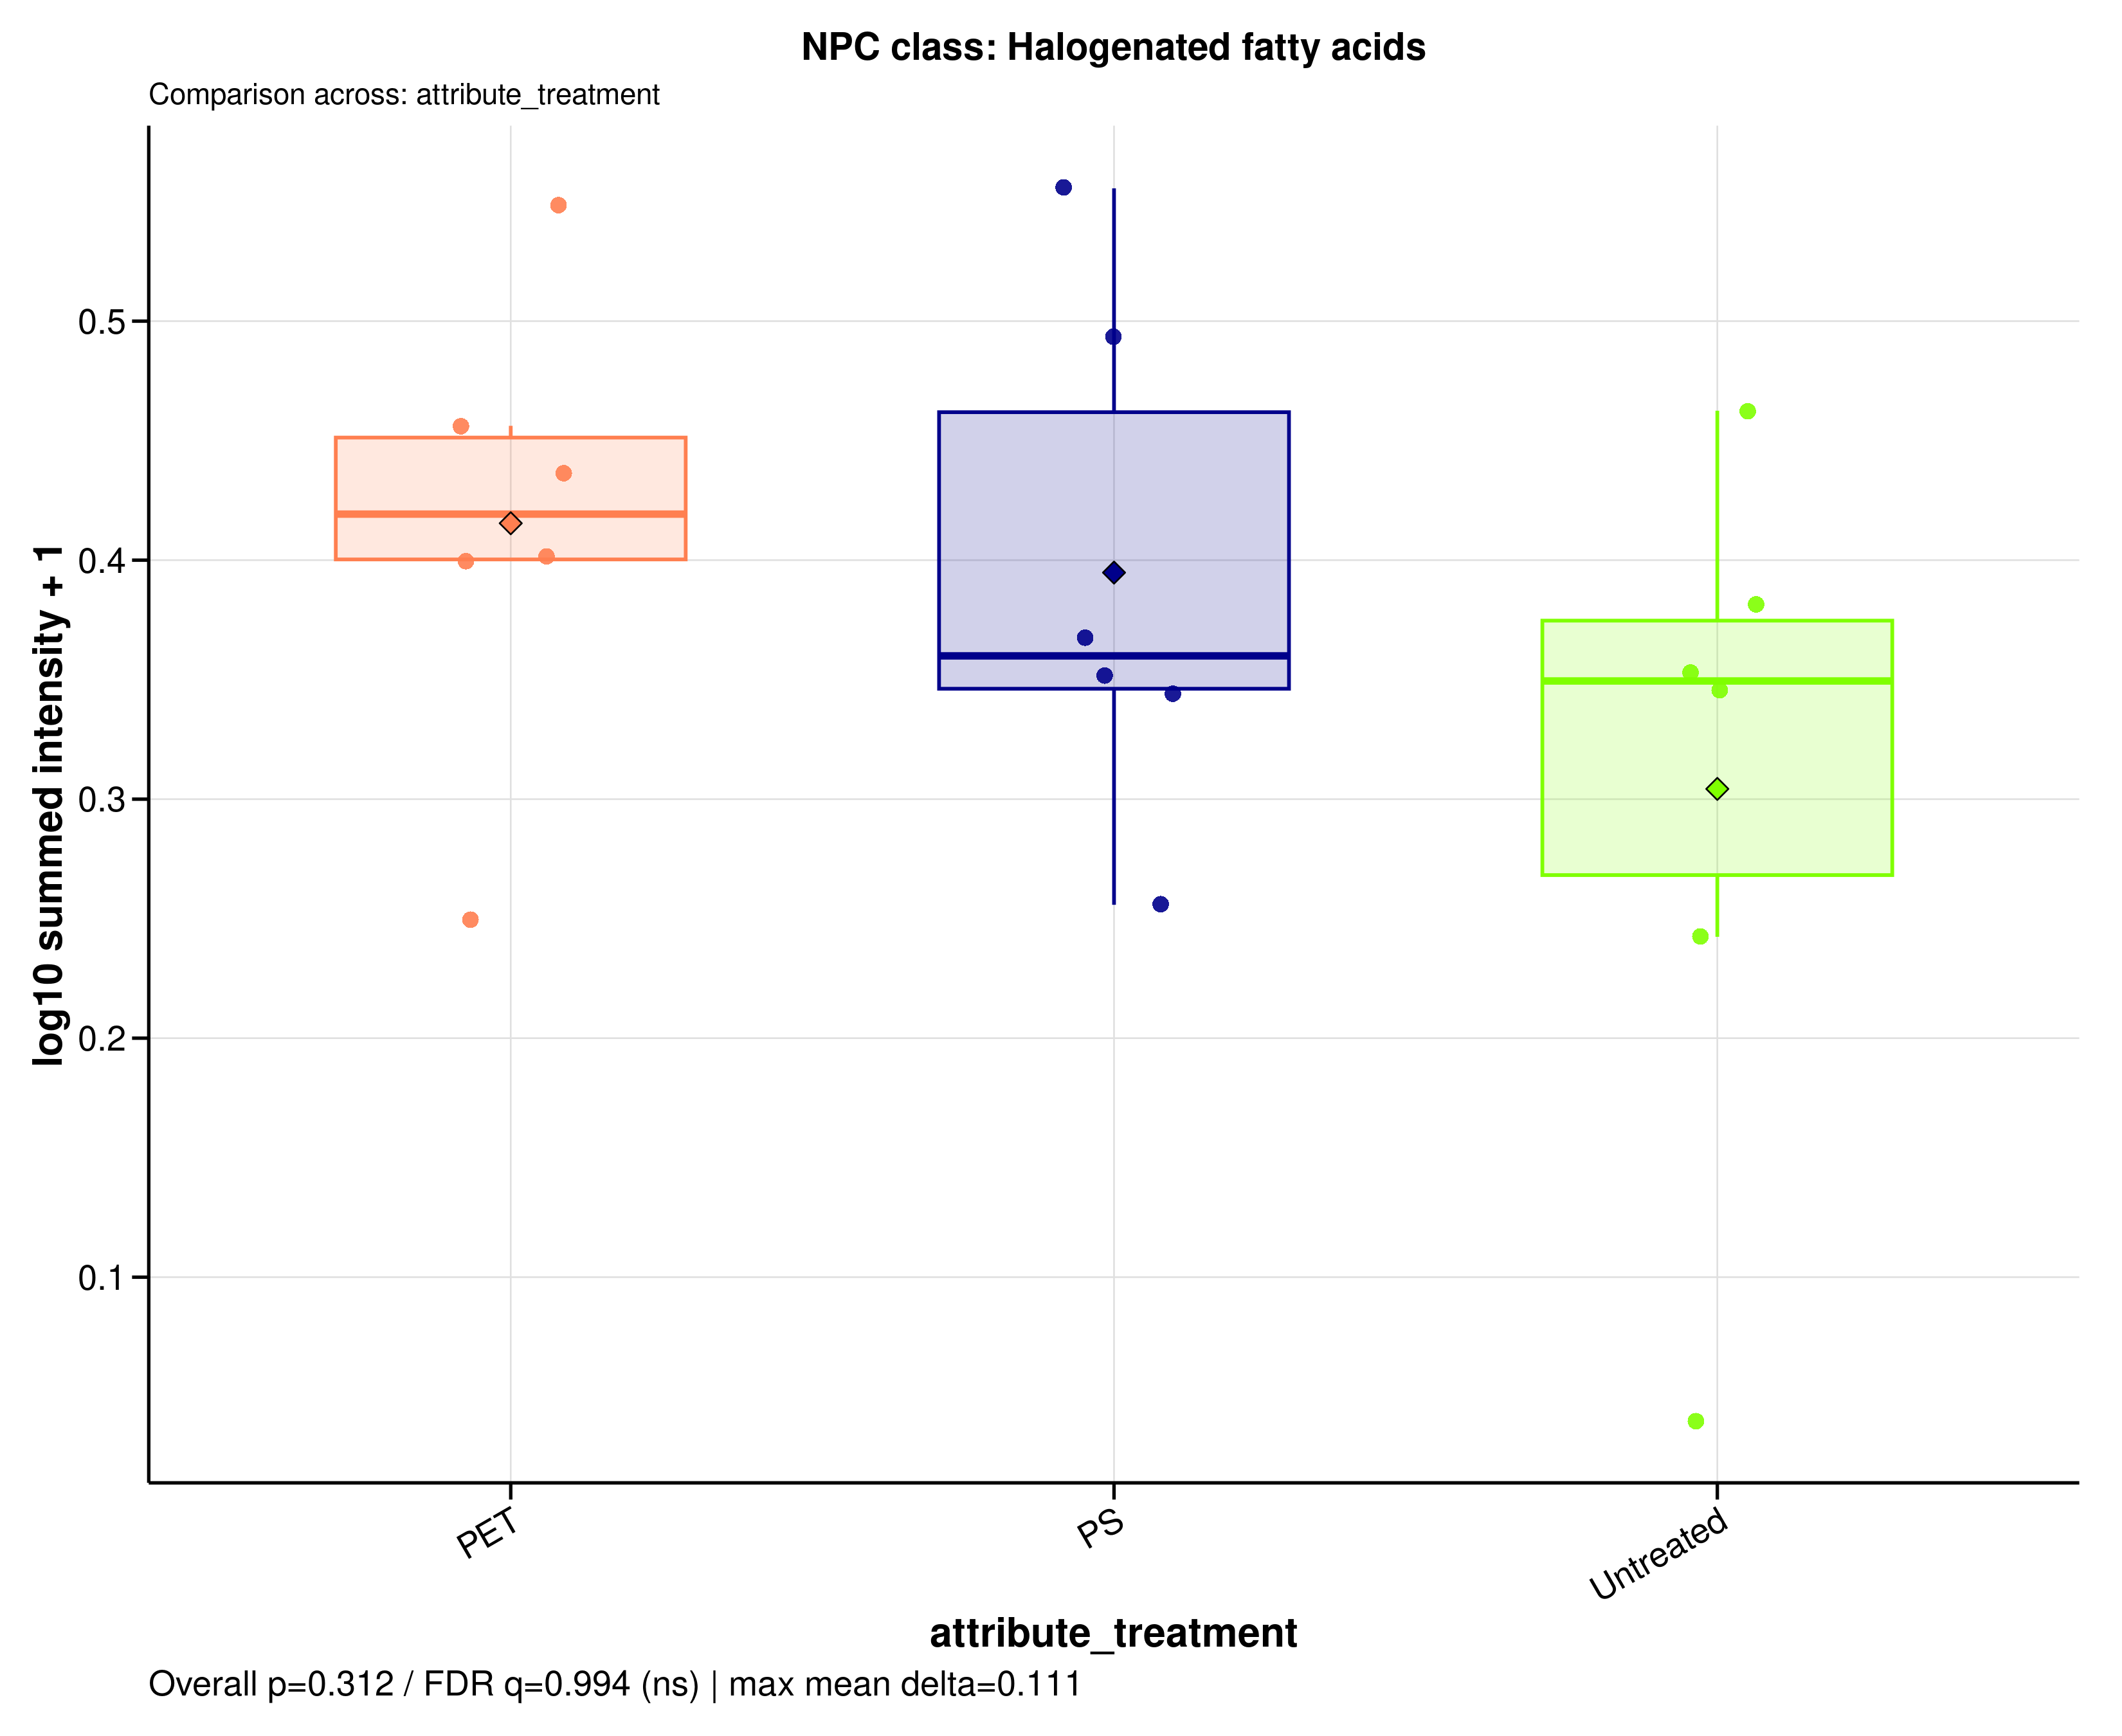

The file beside this chart, header and first rows:
sample_id	group	data_source	npc_level	npc_term	npc_label	npc_plot_label	npc_pathway	npc_superclass	npc_class	n_features	summed_intensity	plot_intensity	npc_overall_test	npc_overall_p_value	npc_overall_q_value	npc_overall_significance	npc_max_mean_difference	npc_max_median_difference
A549_110626_PET100	PET	filtered	class	Halogenated fatty acids	NPC class: Halogenated fatty acids	Halogenated fatty acids	Fatty acids	Fatty Acids and Conjugates	Halogenated fatty acids	3	1.523	0.402	kruskal_wallis	0.3123	0.9942	ns	0.1111	0.06981
A549_110626_PS100	PS	filtered	class	Halogenated fatty acids	NPC class: Halogenated fatty acids	Halogenated fatty acids	Fatty acids	Fatty Acids and Conjugates	Halogenated fatty acids	3	2.114	0.4933	kruskal_wallis	0.3123	0.9942	ns	0.1111	0.06981
A549_110626_untreated	Untreated	filtered	class	Halogenated fatty acids	NPC class: Halogenated fatty acids	Halogenated fatty acids	Fatty acids	Fatty Acids and Conjugates	Halogenated fatty acids	3	1.901	0.4625	kruskal_wallis	0.3123	0.9942	ns	0.1111	0.06981
A549_180626_PET100	PET	filtered	class	Halogenated fatty acids	NPC class: Halogenated fatty acids	Halogenated fatty acids	Fatty acids	Fatty Acids and Conjugates	Halogenated fatty acids	3	1.732	0.4365	kruskal_wallis	0.3123	0.9942	ns	0.1111	0.06981
A549_180626_PS100	PS	filtered	class	Halogenated fatty acids	NPC class: Halogenated fatty acids	Halogenated fatty acids	Fatty acids	Fatty Acids and Conjugates	Halogenated fatty acids	3	1.332	0.3678	kruskal_wallis	0.3123	0.9942	ns	0.1111	0.06981
A549_180626_untreated	Untreated	filtered	class	Halogenated fatty acids	NPC class: Halogenated fatty acids	Halogenated fatty acids	Fatty acids	Fatty Acids and Conjugates	Halogenated fatty acids	3	0.7475	0.2424	kruskal_wallis	0.3123	0.9942	ns	0.1111	0.06981
A549_210626_PET100	PET	filtered	class	Halogenated fatty acids	NPC class: Halogenated fatty acids	Halogenated fatty acids	Fatty acids	Fatty Acids and Conjugates	Halogenated fatty acids	3	1.859	0.4562	kruskal_wallis	0.3123	0.9942	ns	0.1111	0.06981
A549_210626_PS100	PS	filtered	class	Halogenated fatty acids	NPC class: Halogenated fatty acids	Halogenated fatty acids	Fatty acids	Fatty Acids and Conjugates	Halogenated fatty acids	3	1.25	0.3521	kruskal_wallis	0.3123	0.9942	ns	0.1111	0.06981
A549_210626_untreated	Untreated	filtered	class	Halogenated fatty acids	NPC class: Halogenated fatty acids	Halogenated fatty acids	Fatty acids	Fatty Acids and Conjugates	Halogenated fatty acids	3	1.409	0.3819	kruskal_wallis	0.3123	0.9942	ns	0.1111	0.06981
MDM_160526_PET100	PET	filtered	class	Halogenated fatty acids	NPC class: Halogenated fatty acids	Halogenated fatty acids	Fatty acids	Fatty Acids and Conjugates	Halogenated fatty acids	3	2.533	0.5481	kruskal_wallis	0.3123	0.9942	ns	0.1111	0.06981
MDM_160526_PS100	PS	filtered	class	Halogenated fatty acids	NPC class: Halogenated fatty acids	Halogenated fatty acids	Fatty acids	Fatty Acids and Conjugates	Halogenated fatty acids	3	2.594	0.5556	kruskal_wallis	0.3123	0.9942	ns	0.1111	0.06981
MDM_160526_untreated	Untreated	filtered	class	Halogenated fatty acids	NPC class: Halogenated fatty acids	Halogenated fatty acids	Fatty acids	Fatty Acids and Conjugates	Halogenated fatty acids	3	1.255	0.3532	kruskal_wallis	0.3123	0.9942	ns	0.1111	0.06981
MDM_A_190626_PET100	PET	filtered	class	Halogenated fatty acids	NPC class: Halogenated fatty acids	Halogenated fatty acids	Fatty acids	Fatty Acids and Conjugates	Halogenated fatty acids	3	0.7782	0.25	kruskal_wallis	0.3123	0.9942	ns	0.1111	0.06981
MDM_A_190626_PS100	PS	filtered	class	Halogenated fatty acids	NPC class: Halogenated fatty acids	Halogenated fatty acids	Fatty acids	Fatty Acids and Conjugates	Halogenated fatty acids	3	0.8023	0.2558	kruskal_wallis	0.3123	0.9942	ns	0.1111	0.06981
MDM_A_190626_untreated	Untreated	filtered	class	Halogenated fatty acids	NPC class: Halogenated fatty acids	Halogenated fatty acids	Fatty acids	Fatty Acids and Conjugates	Halogenated fatty acids	3	1.217	0.3457	kruskal_wallis	0.3123	0.9942	ns	0.1111	0.06981
MDM_B_190626_PET100	PET	filtered	class	Halogenated fatty acids	NPC class: Halogenated fatty acids	Halogenated fatty acids	Fatty acids	Fatty Acids and Conjugates	Halogenated fatty acids	3	1.51	0.3997	kruskal_wallis	0.3123	0.9942	ns	0.1111	0.06981
MDM_B_190626_PS100	PS	filtered	class	Halogenated fatty acids	NPC class: Halogenated fatty acids	Halogenated fatty acids	Fatty acids	Fatty Acids and Conjugates	Halogenated fatty acids	3	1.209	0.3442	kruskal_wallis	0.3123	0.9942	ns	0.1111	0.06981
MDM_B_190626_untreated	Untreated	filtered	class	Halogenated fatty acids	NPC class: Halogenated fatty acids	Halogenated fatty acids	Fatty acids	Fatty Acids and Conjugates	Halogenated fatty acids	3	0.09661	0.04005	kruskal_wallis	0.3123	0.9942	ns	0.1111	0.06981
